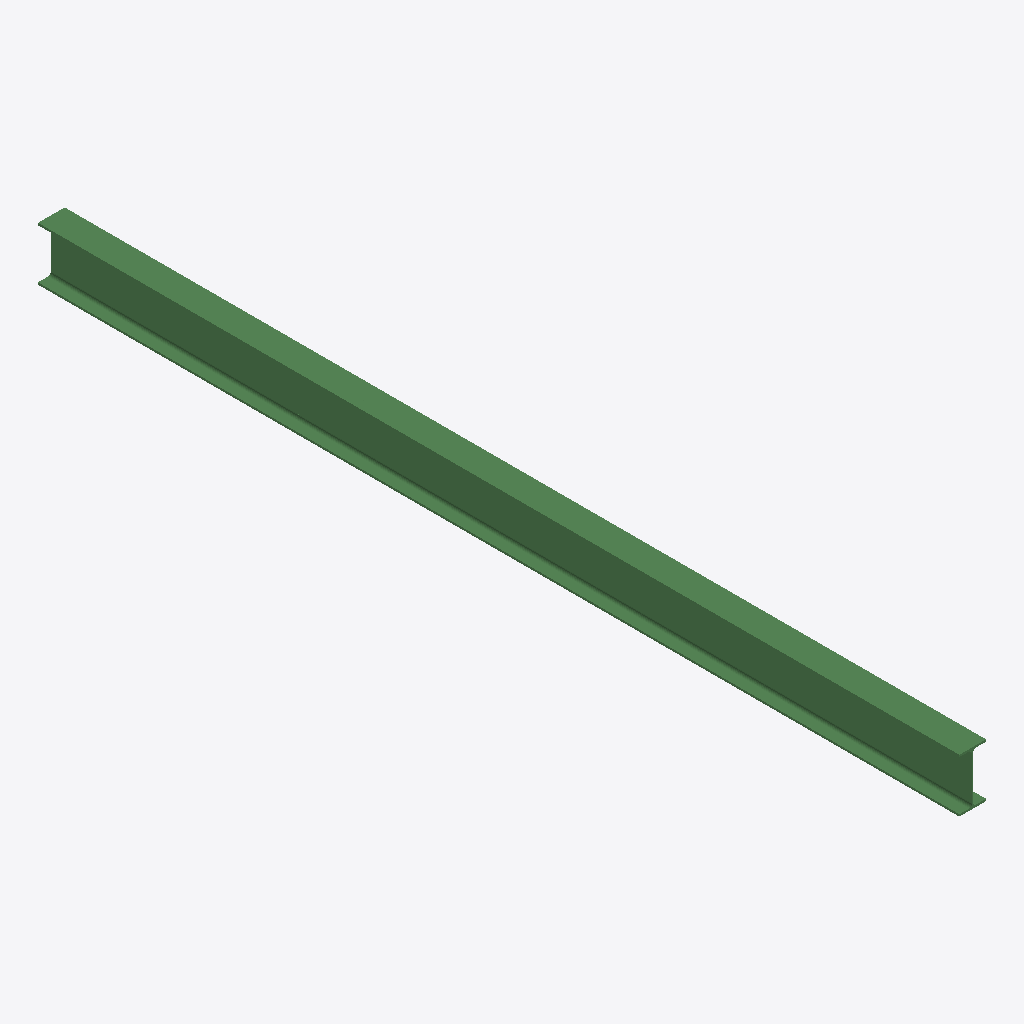
Isometric view of an IFC building model (IFC-SPF (STEP), schema IFC2X3, length unit millimetre), seen from the south-west, elements coloured by IFC class: 1 beam (green).
Extent 0.1 m × 4.6 m × 0.3 m (x, y, z). Storeys (1): Undefined at 0.00 m. Elements (1): 1 IfcBeam.

HEADER;
FILE_DESCRIPTION(('ViewDefinition[AISC_Steel_Detailing]','Option [BaseQuantities:Off]','Option [GridExport:On]','Option [Assemblies:Off]','Option [Bolts:On]','Option [Rebars:On]','Option [PourObjects:Off]','Option [Welds:On]','Option [SurfaceTreatments:On]','Option [LocationBy:0]','Option [ViewColors:Off]','Option [SectionedSpine:Off]','[2 more]'),'2;1');
FILE_NAME('b_353_Qty_1.ifc','2026-05-16T11:53:13',('GIOVANNIPC\\gcorrea'),('Structural Designer'),'IFC Database version: Work','Tekla Structures 2020 Service Pack 5, IFC Export','');
FILE_SCHEMA(('IFC2X3'));
ENDSEC;
DATA;
#37=IFCPROJECT('2G7ZFDNE16yBDU14FA92Me',#5,'Proyecto',$,$,$,$,(#11),#36);
#39=IFCSITE('2xvEzEinjBTea80yOTcujY',#5,'Obra',$,$,#38,$,$,.ELEMENT.,$,$,$,$,$);
#41=IFCBUILDING('3zmy2wDsH8_vft$iRfcdKA',#5,'Undefined',$,$,#40,$,$,.ELEMENT.,$,$,$);
#43=IFCBUILDINGSTOREY('29hdEUCErFze9E_VIAceOd',#5,'Undefined',$,$,#42,$,$,.ELEMENT.,0.0);
#65=IFCBEAM('2dyRcx2iX9ygIl8Cfd2tUw',#44,'BEAM','IPE270','IPE270',#48,#64,'IDa7f1b9bb-0ac8-49f2-a4af-20ca670b77ba');
ENDSEC;
